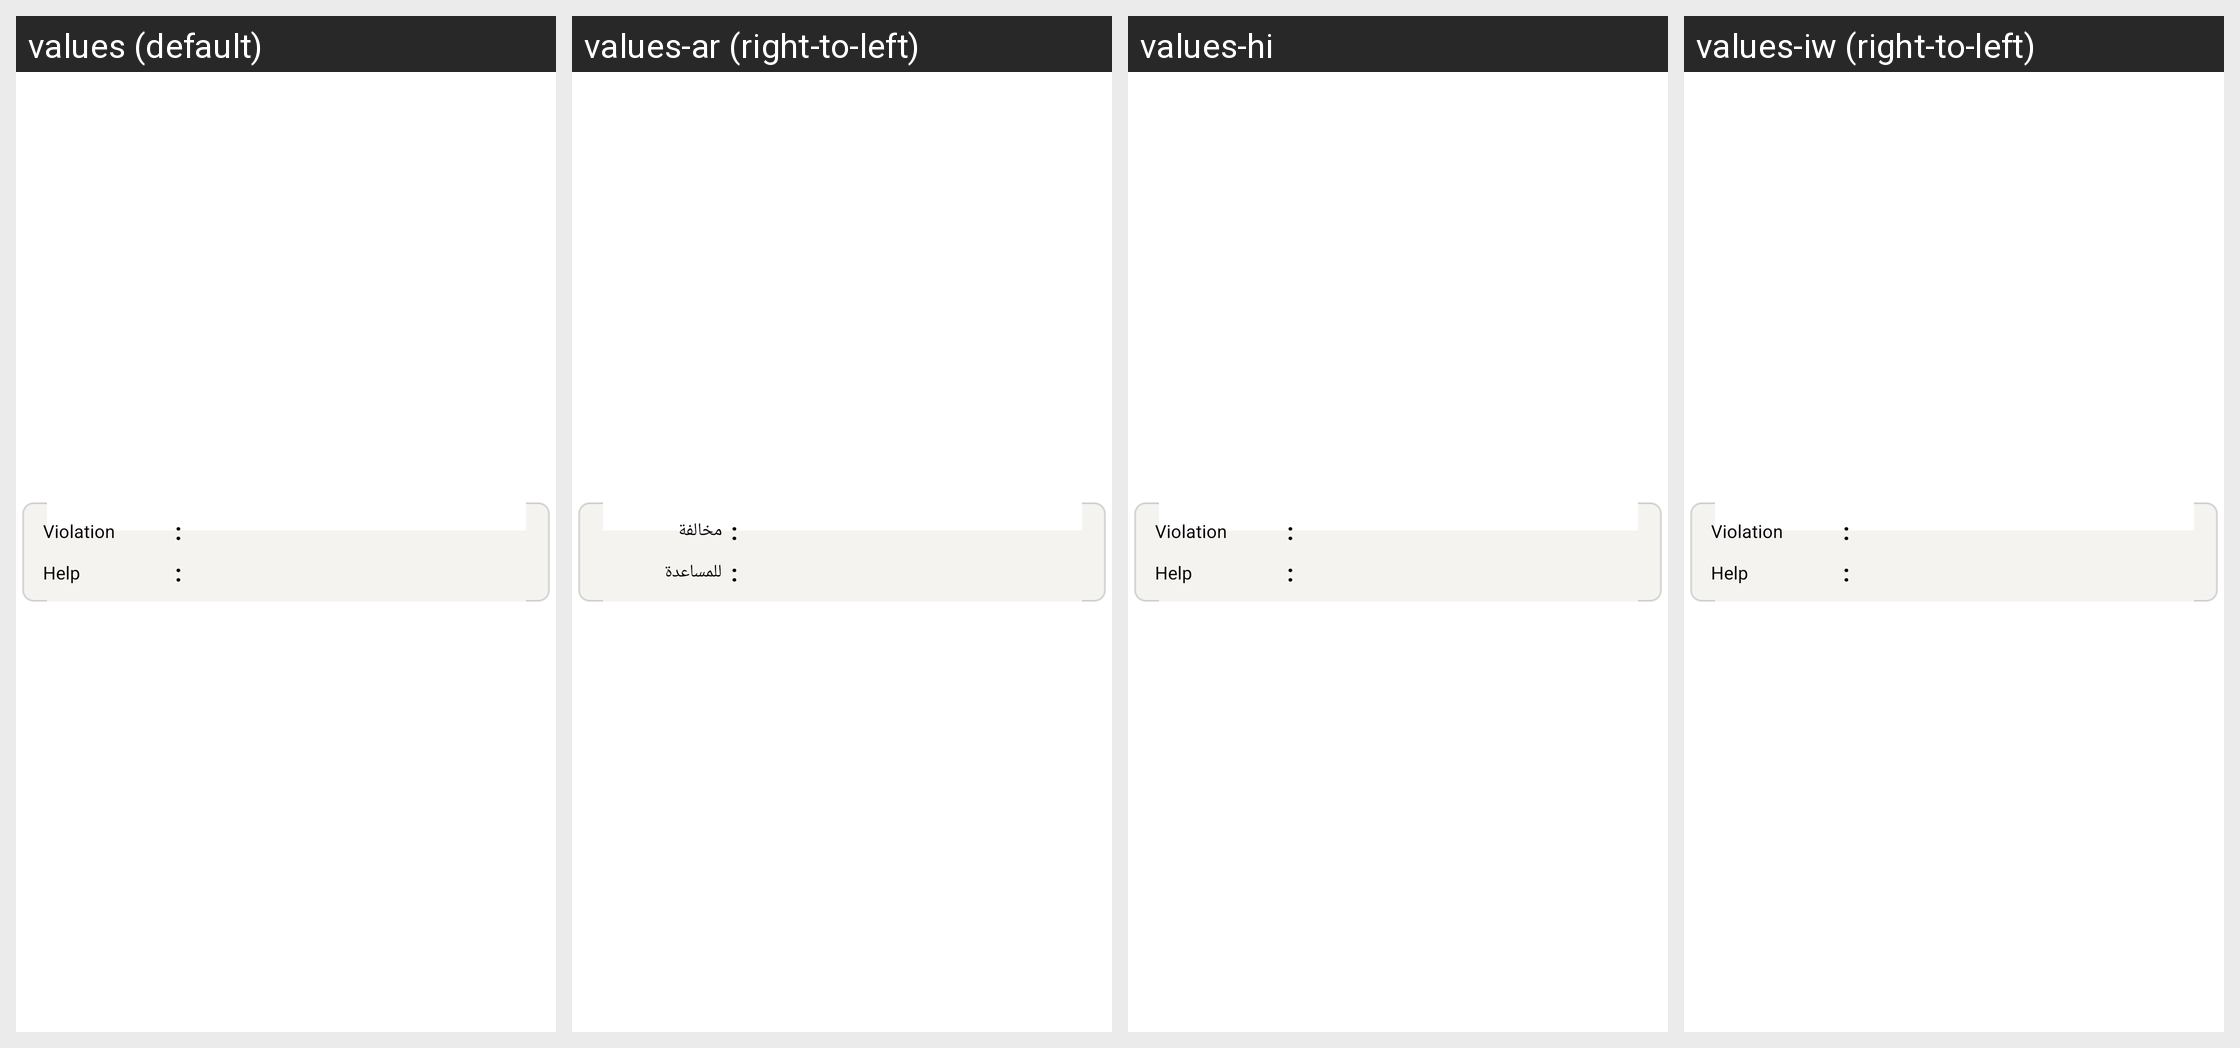

Translations of the strings shown on this Android screen, per locale in the grid:
Android screen res/layout/fragment_violation_list_row.xml rendered under 4 locales, left to right: values (default), values-ar (right-to-left), values-hi, values-iw (right-to-left). Device: Nexus 5 (rendered at 1080×1920; each locale shown at half size, 540×960, under a caption strip naming it); theme AppBaseTheme.
Other locales in the repository, not shown: values-af, values-am, values-bg, values-ca, values-cs, values-da, values-de, values-el, values-en-rGB, values-es, values-es-rUS, values-et, values-fa, values-fi, values-fr, values-hr, values-hu, values-in, values-it, values-ja, values-ko, values-lt, values-lv, values-ms, values-nb, values-nl, values-pl, values-pt-rBR, values-pt-rPT, values-ro, values-ru, values-sk, values-sl, values-sr, values-sv, values-sw, values-th, values-tl, values-tr, values-uk, values-vi, values-zh-rCN, values-zh-rTW, values-zu.
Strings drawn on this screen, with the default value and each locale's value (text and hints the layout hard-codes, and strings that could not be matched under every locale, appear in the picture but are not listed):

violations
  values: Violation
  values-ar: مخالفة
  values-hi: Violation  [not translated; the default value is used]
  values-iw: Violation  [not translated; the default value is used]

colon
  values: :
  values-ar: :
  values-hi: :  [not translated; the default value is used]
  values-iw: :  [not translated; the default value is used]

help
  values: Help
  values-ar: للمساعدة
  values-hi: Help  [not translated; the default value is used]
  values-iw: Help  [not translated; the default value is used]
